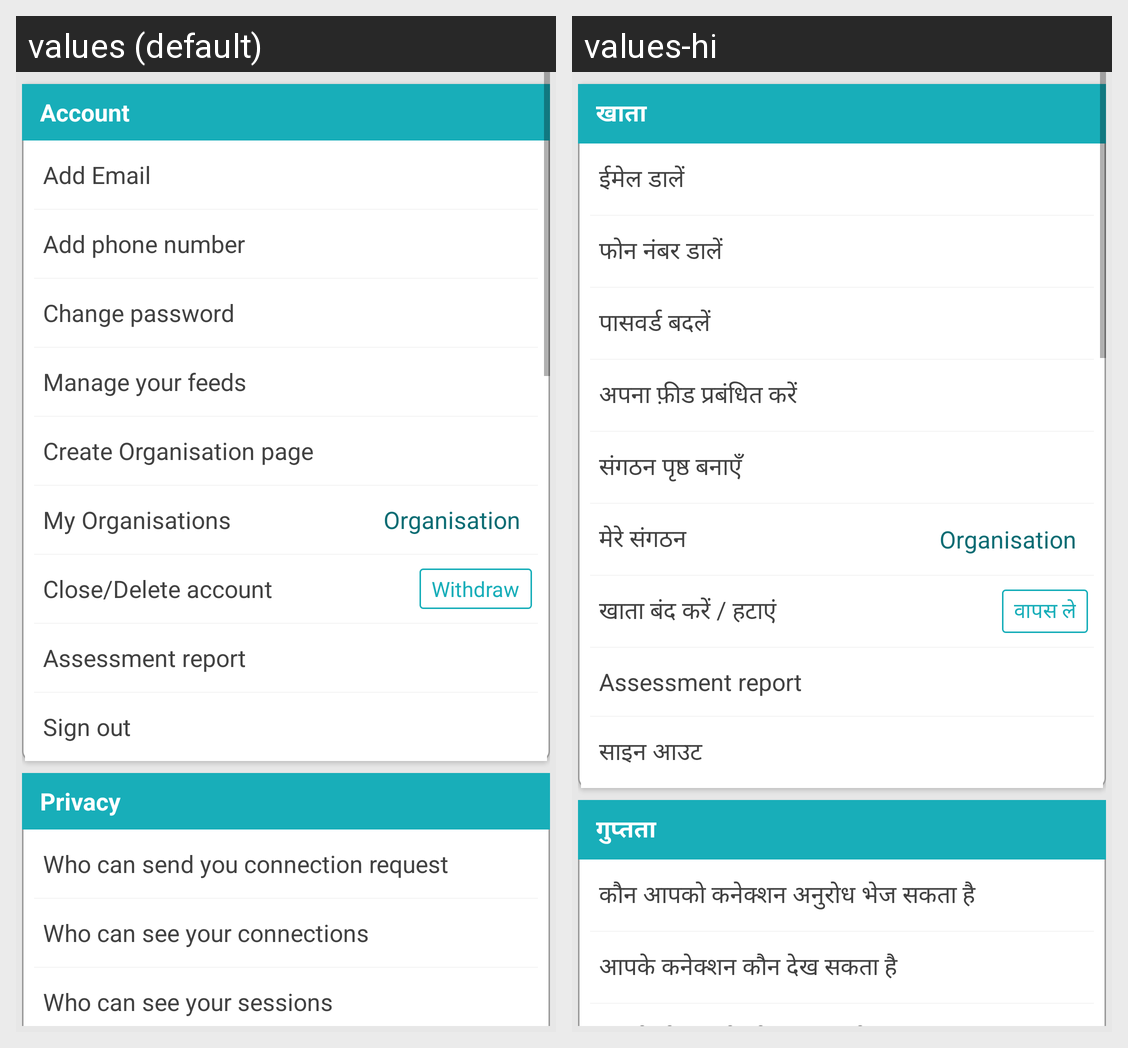

Translations of the strings shown on this Android screen, per locale in the grid:
Android screen res/layout/activity_settings.xml rendered under 2 locales, left to right: values (default), values-hi. Device: Nexus 5 (rendered at 1080×1920; each locale shown at half size, 540×960, under a caption strip naming it); theme MenuBarTheme.
Strings drawn on this screen, with the default value and each locale's value (text and hints the layout hard-codes, and strings that could not be matched under every locale, appear in the picture but are not listed):

account
  values: Account
  values-hi: खाता

add_email
  values: Add Email
  values-hi: ईमेल डालें

add_phone_number
  values: Add phone number
  values-hi: फोन नंबर डालें

change_password
  values: Change password
  values-hi: पासवर्ड बदलें

manage_your_feed
  values: Manage your feeds
  values-hi: अपना फ़ीड प्रबंधित करें

create_organisation_page
  values: Create Organisation page
  values-hi: संगठन पृष्ठ बनाएँ

my_organisations
  values: My Organisations
  values-hi: मेरे संगठन

close_delete_account
  values: Close/Delete account
  values-hi: खाता बंद करें / हटाएं

withdraw
  values: Withdraw
  values-hi: वापस ले

assessment_report
  values: Assessment report
  values-hi: Assessment report

sign_out
  values: Sign out
  values-hi: साइन आउट

privacy
  values: Privacy
  values-hi: गुप्तता

who_can_send_you_connection_request
  values: Who can send you connection request
  values-hi: कौन आपको कनेक्शन अनुरोध भेज सकता है

who_can_see_your_connections
  values: Who can see your connections
  values-hi: आपके कनेक्शन कौन देख सकता है

who_can_see_your_sessions
  values: Who can see your sessions
  values-hi: आपके सेशन कौन देख सकता है
